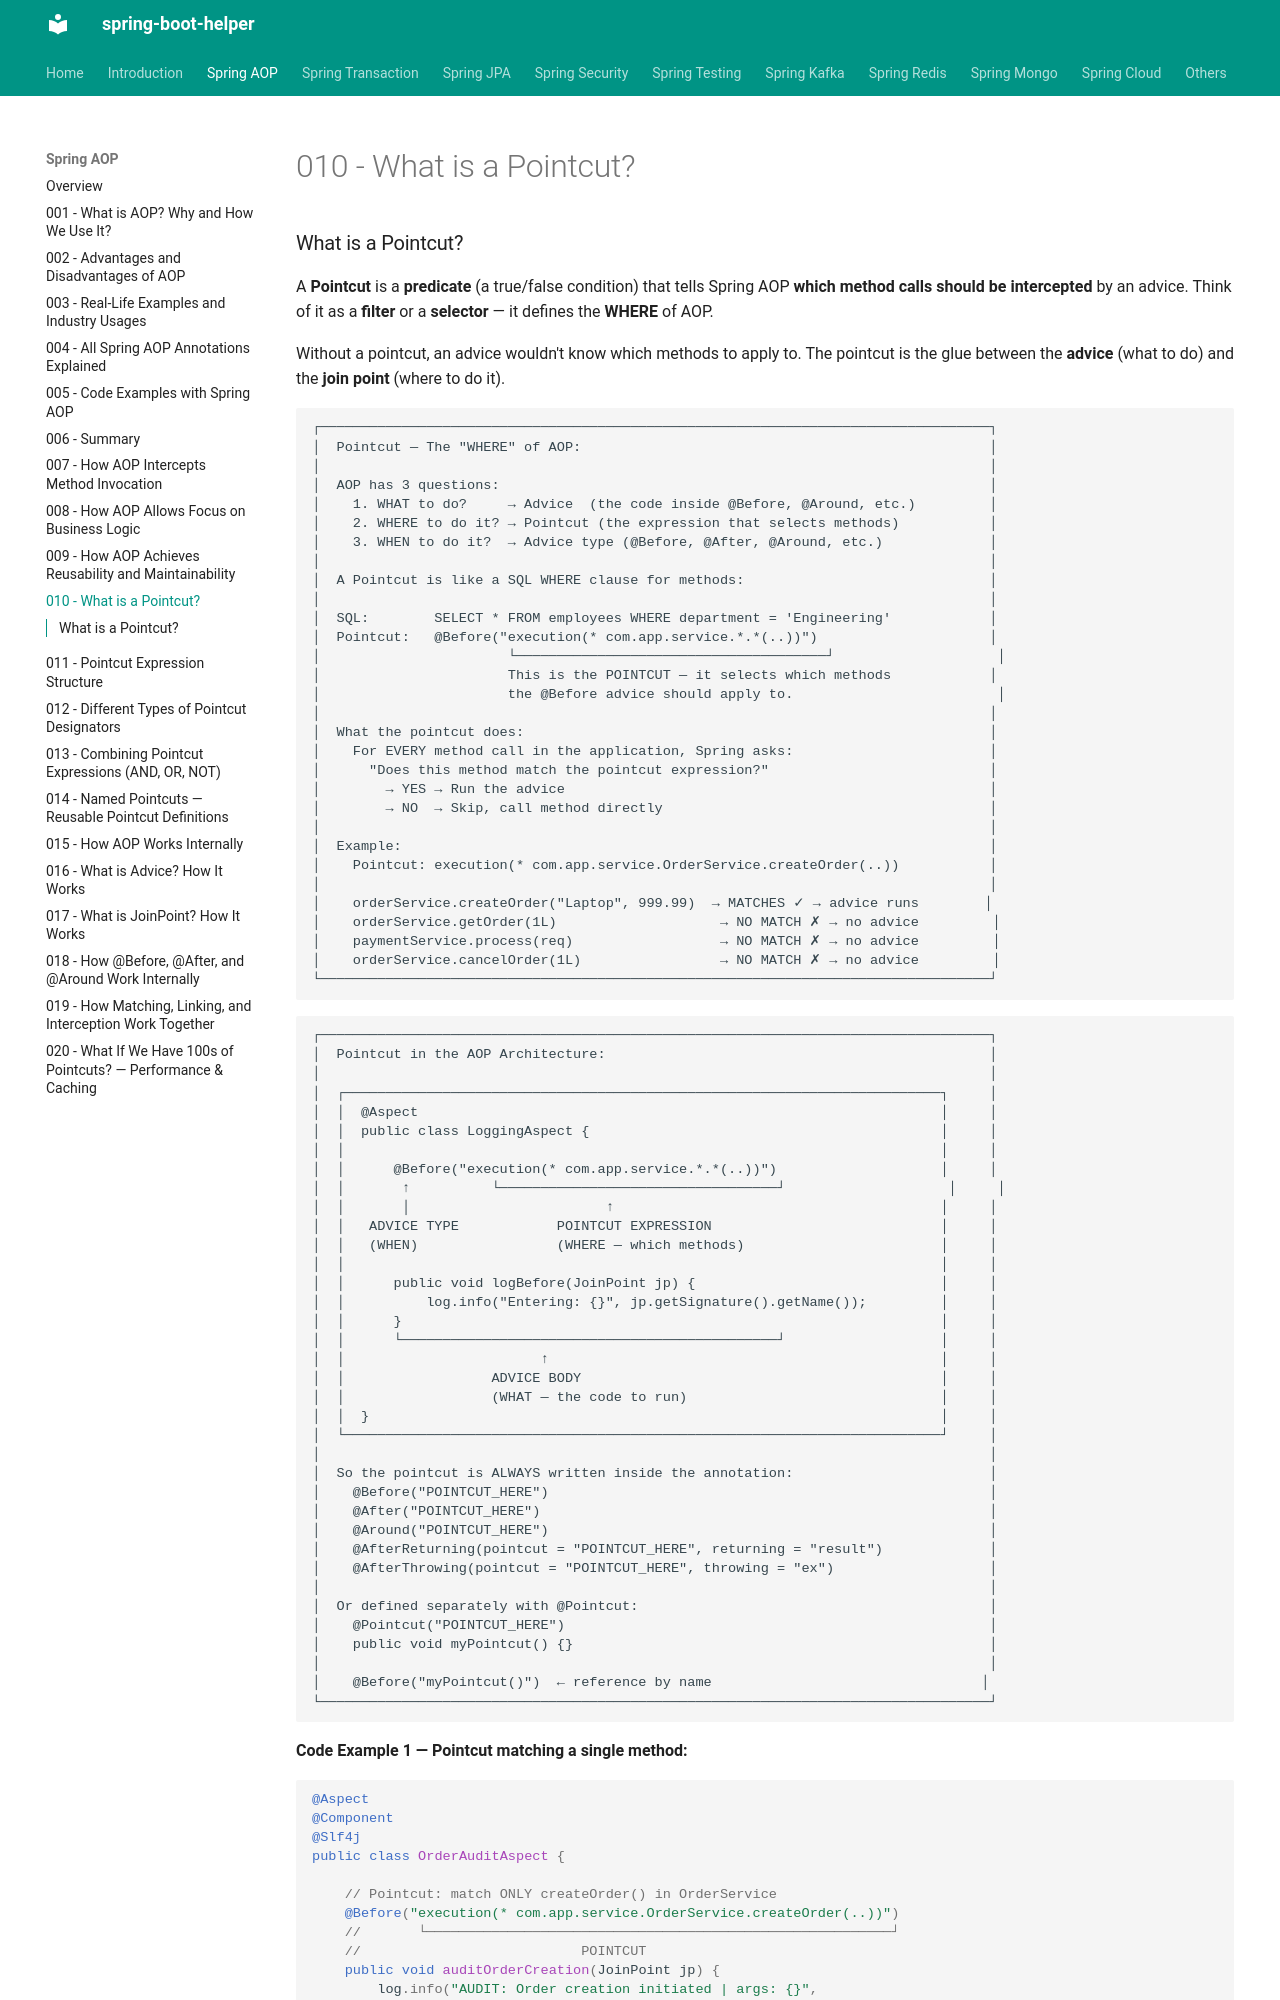

repository: abhishekghoshh/spring-boot-helper · page: spring-aop/010-what-is-a-pointcut/index.html · generator: mkdocs

### What is a Pointcut?

A **Pointcut** is a **predicate** (a true/false condition) that tells Spring AOP **which method calls should be intercepted** by an advice. Think of it as a **filter** or a **selector** — it defines the **WHERE** of AOP.

Without a pointcut, an advice wouldn't know which methods to apply to. The pointcut is the glue between the **advice** (what to do) and the **join point** (where to do it).

```text
┌──────────────────────────────────────────────────────────────────────────────────┐
│  Pointcut — The "WHERE" of AOP:                                                  │
│                                                                                  │
│  AOP has 3 questions:                                                            │
│    1. WHAT to do?     → Advice  (the code inside @Before, @Around, etc.)         │
│    2. WHERE to do it? → Pointcut (the expression that selects methods)           │
│    3. WHEN to do it?  → Advice type (@Before, @After, @Around, etc.)             │
│                                                                                  │
│  A Pointcut is like a SQL WHERE clause for methods:                              │
│                                                                                  │
│  SQL:        SELECT * FROM employees WHERE department = 'Engineering'            │
│  Pointcut:   @Before("execution(* com.app.service.*.*(..))")                     │
│                       └──────────────────────────────────────┘                    │
│                       This is the POINTCUT — it selects which methods            │
│                       the @Before advice should apply to.                         │
│                                                                                  │
│  What the pointcut does:                                                         │
│    For EVERY method call in the application, Spring asks:                        │
│      "Does this method match the pointcut expression?"                           │
│        → YES → Run the advice                                                    │
│        → NO  → Skip, call method directly                                        │
│                                                                                  │
│  Example:                                                                        │
│    Pointcut: execution(* com.app.service.OrderService.createOrder(..))           │
│                                                                                  │
│    orderService.createOrder("Laptop", 999.99)  → MATCHES ✓ → advice runs        │
│    orderService.getOrder(1L)                    → NO MATCH ✗ → no advice         │
│    paymentService.process(req)                  → NO MATCH ✗ → no advice         │
│    orderService.cancelOrder(1L)                 → NO MATCH ✗ → no advice         │
└──────────────────────────────────────────────────────────────────────────────────┘
```
